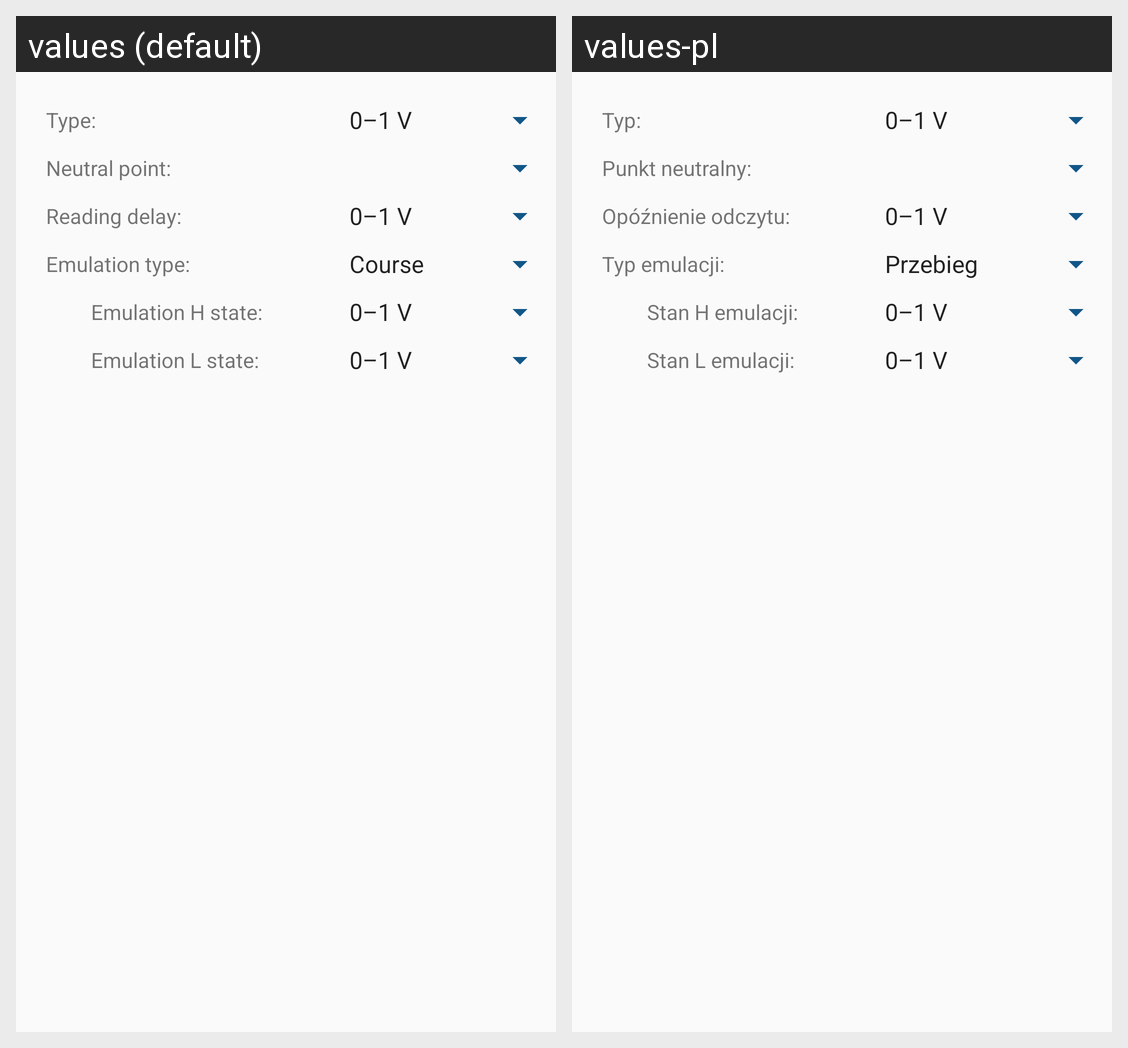

The Android screen above is rendered under two locales of the same app. Produce the string resources it draws, with the default and per-locale values.
Android screen res/layout/settings_tab_lambda_row.xml rendered under 2 locales, left to right: values (default), values-pl. Device: Nexus 5 (rendered at 1080×1920; each locale shown at half size, 540×960, under a caption strip naming it); theme MyMaterialTheme.
Strings drawn on this screen, with the default value and each locale's value (text and hints the layout hard-codes, and strings that could not be matched under every locale, appear in the picture but are not listed):

type
  values: Type:
  values-pl: Typ:

neutral_point
  values: Neutral point:
  values-pl: Punkt neutralny:

reading_delay
  values: Reading delay:
  values-pl: Opóźnienie odczytu:

emulation_type
  values: Emulation type:
  values-pl: Typ emulacji:

emulation_h_state
  values: Emulation H state:
  values-pl: Stan H emulacji:

emulation_l_state
  values: Emulation L state:
  values-pl: Stan L emulacji:
